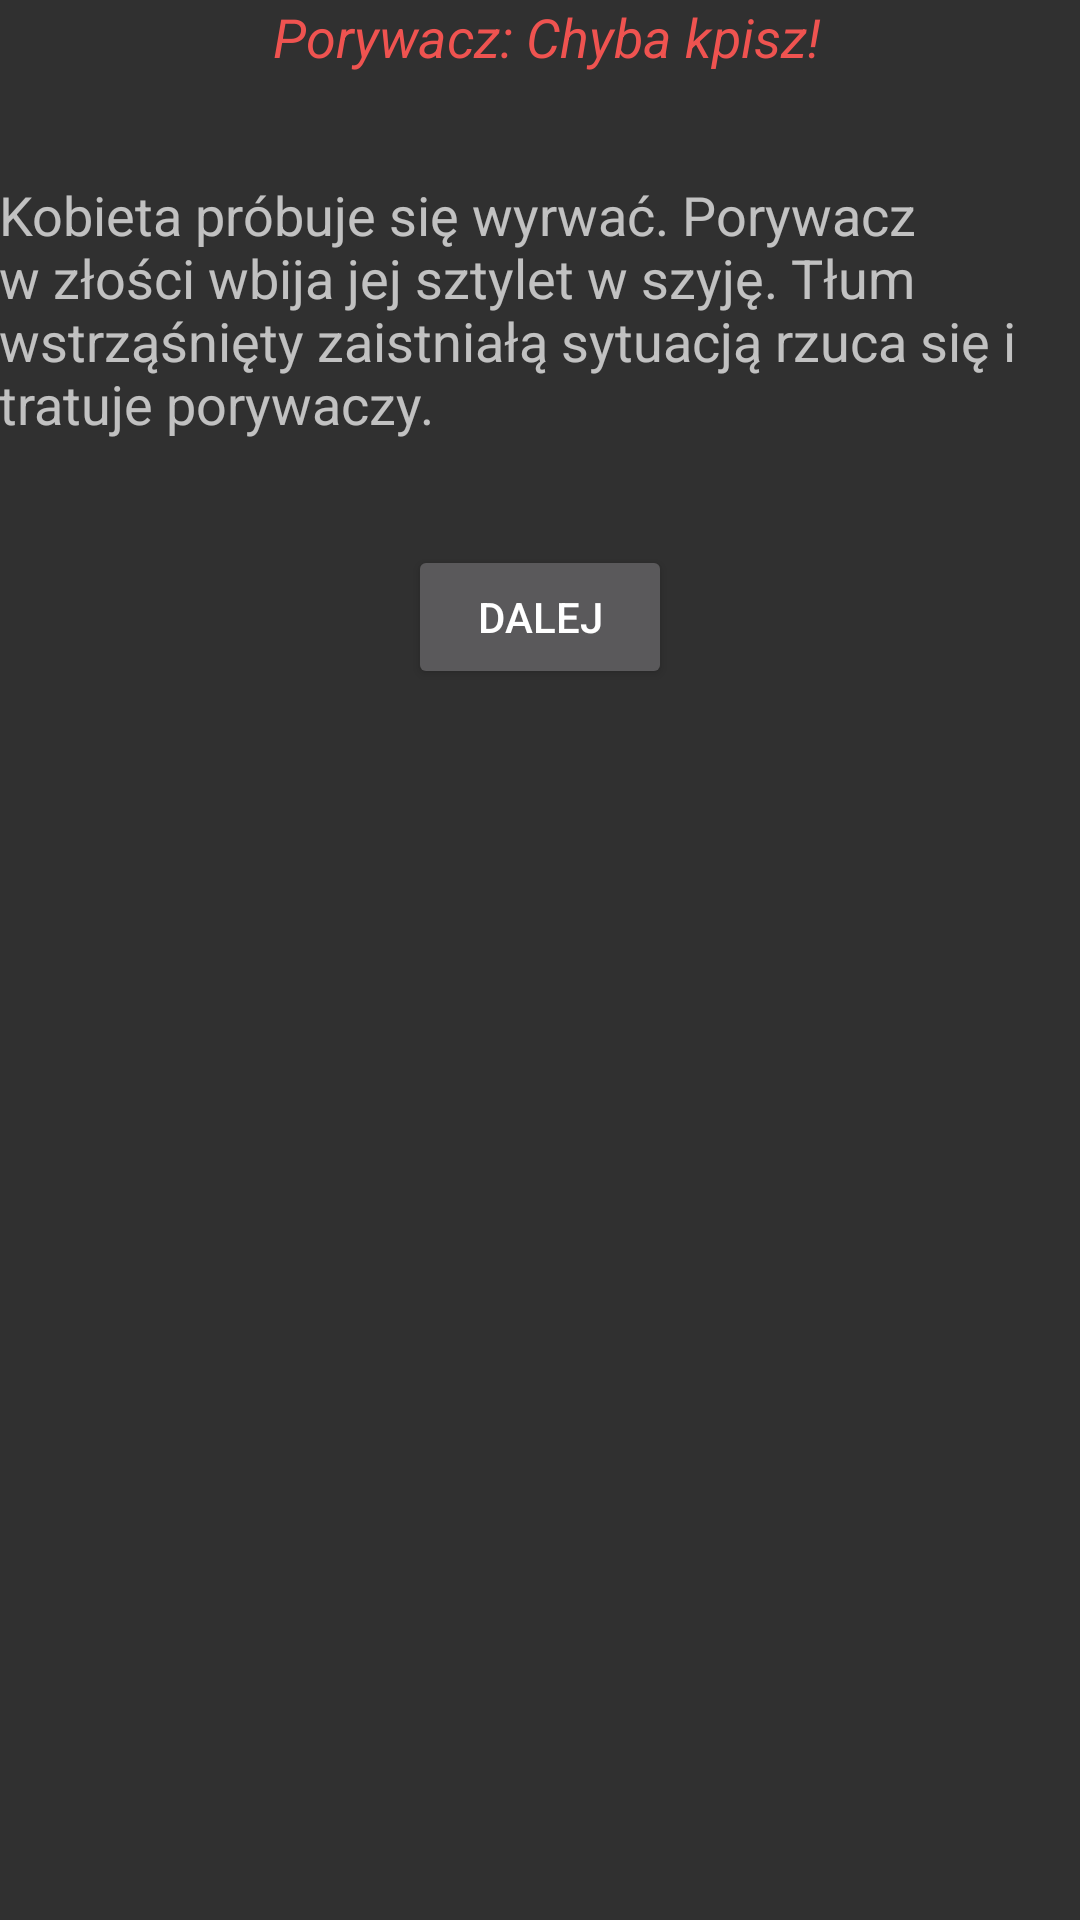

This screen was rendered from an Android layout file. Write that file and the resources it references.
<!-- AndroidManifest.xml: application theme AppTheme -->
<!-- res/layout/activity_gra_atak_1_2c.xml -->
<?xml version="1.0" encoding="utf-8"?>
<RelativeLayout xmlns:android="http://schemas.android.com/apk/res/android"
    xmlns:tools="http://schemas.android.com/tools"
    android:layout_width="match_parent"
    android:layout_height="match_parent"
    android:paddingBottom="@dimen/activity_vertical_margin"
    android:paddingLeft="@dimen/activity_horizontal_margin"
    android:paddingRight="@dimen/activity_horizontal_margin"
    android:paddingTop="@dimen/activity_vertical_margin"
    tools:context="pl.billog_studio.exodus.gra_atak_1_2c">

    <TextView
        android:textSize="18sp"
        android:paddingBottom="35dp"
        android:layout_width="wrap_content"
        android:layout_height="wrap_content"
        android:text="Porywacz: Chyba kpisz!"
       android:textStyle="italic"
        android:textColor="#EF5350"
        android:paddingLeft="5dp"
        android:id="@+id/textView17"
        android:layout_alignParentTop="true"
        android:layout_centerHorizontal="true" />



    <TextView
        android:textSize="18sp"
        android:paddingBottom="35dp"
        android:layout_width="wrap_content"
        android:layout_height="wrap_content"
        android:text="Kobieta próbuje się wyrwać. Porywacz w złości wbija jej sztylet w szyję. Tłum wstrząśnięty zaistniałą sytuacją rzuca się i tratuje porywaczy."
        android:id="@+id/textView18"
        android:layout_below="@+id/textView17"
        android:layout_centerHorizontal="true" />
    <Button
        android:layout_width="wrap_content"
        android:layout_height="wrap_content"
        android:text="Dalej"
        android:id="@+id/gra_atak_1_dalej"
        android:layout_below="@+id/textView18"
        android:layout_centerHorizontal="true" />
</RelativeLayout>
<!-- resources referenced by this layout -->
<resources>
  <style name="AppTheme" parent="Theme.AppCompat.NoActionBar">
  
          <item name="colorPrimary">@color/colorPrimary</item>
          <item name="colorPrimaryDark">@color/colorPrimaryDark</item>
          <item name="colorAccent">@color/colorAccent</item>
      </style>
  <!-- not gathered from this repository: default colours our renderer supplied (Android Studio template values) -->
  <color name="colorPrimary">#FF6200EE</color>
  <color name="colorPrimaryDark">#FF3700B3</color>
  <color name="colorAccent">#FF03DAC5</color>
</resources>
